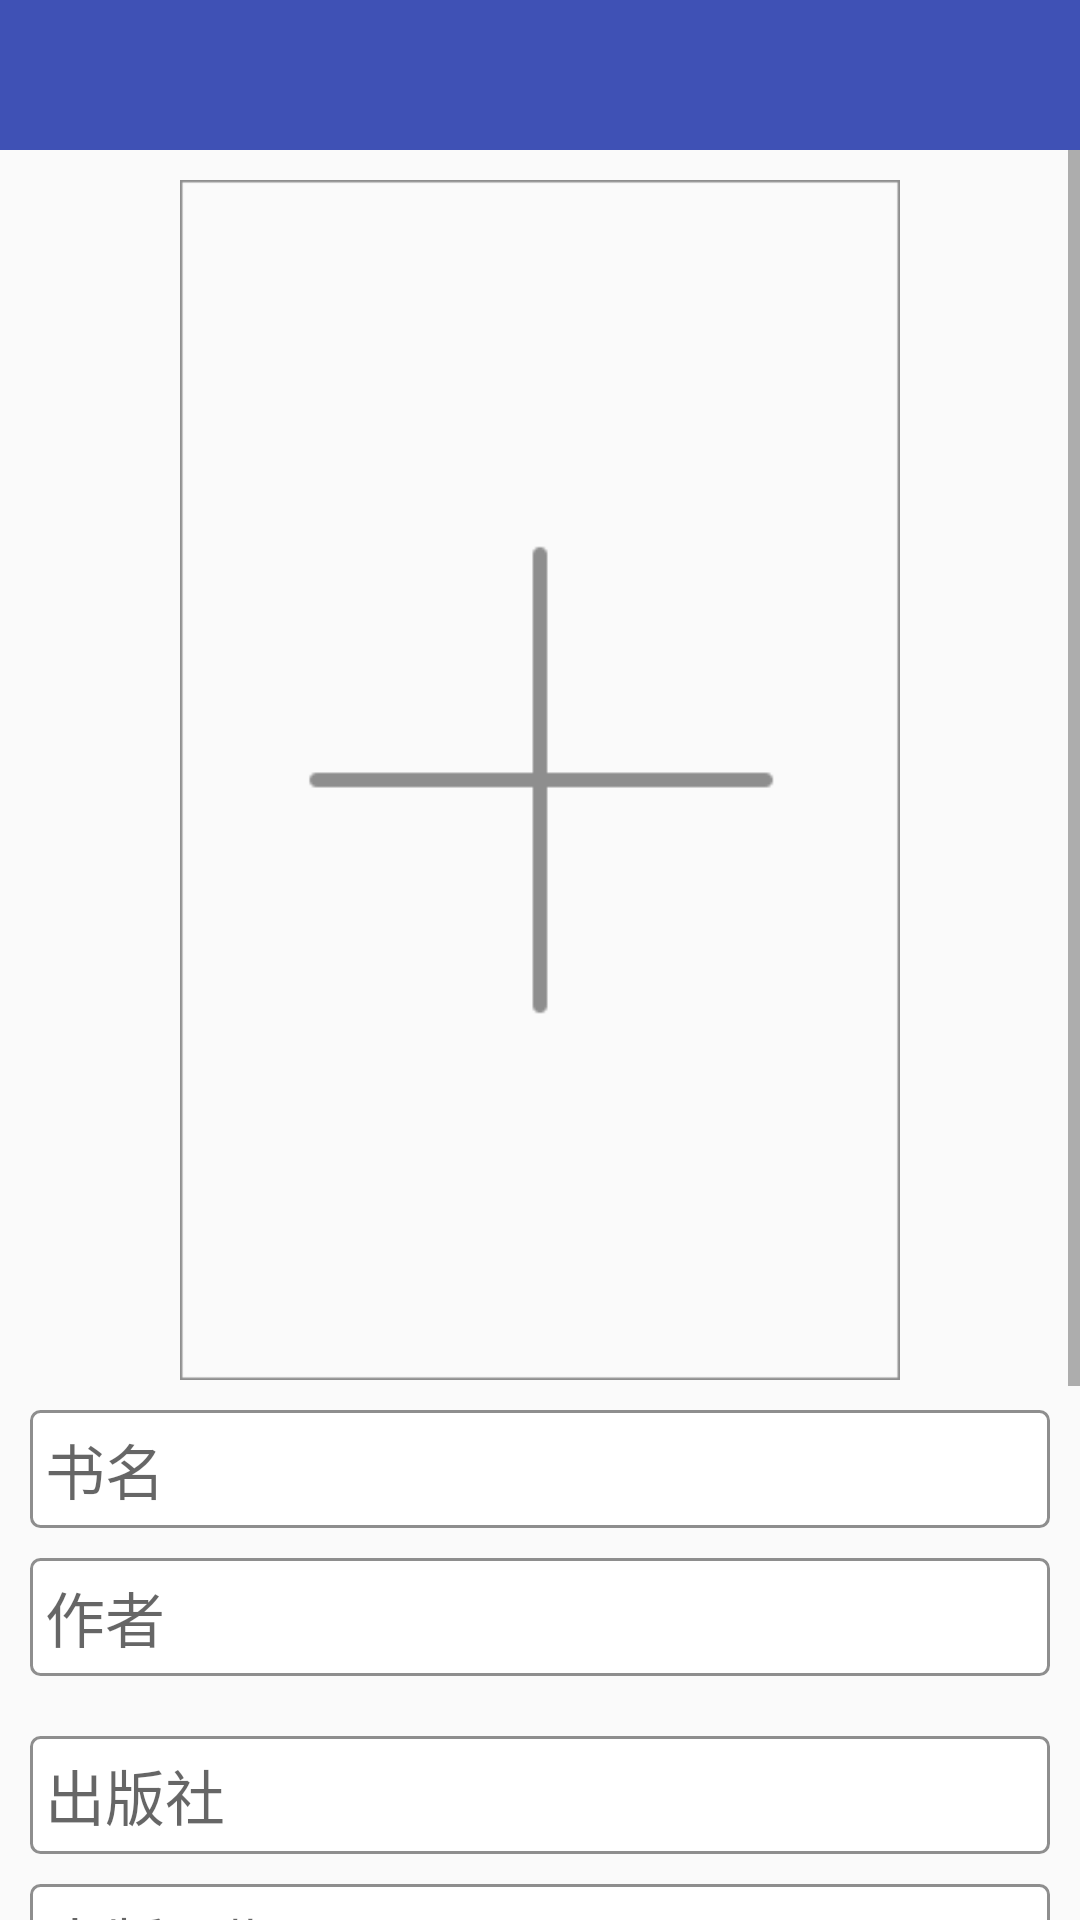

Here is an Android app screen rendered from its layout file. Give the layout XML and the strings, colors and styles it references.
<!-- AndroidManifest.xml: application theme AppTheme -->
<!-- res/layout/activity_add_book.xml -->
<?xml version="1.0" encoding="utf-8"?>
<LinearLayout xmlns:android="http://schemas.android.com/apk/res/android"
    xmlns:app="http://schemas.android.com/apk/res-auto"
    android:layout_width="match_parent"
    android:layout_height="match_parent"
    android:orientation="vertical">


    <android.support.v7.widget.Toolbar
        android:id="@+id/add_book_toolbar"
        android:layout_width="match_parent"
        android:layout_height="@dimen/toolbar_height"
        android:background="@color/colorPrimary"
        android:titleTextColor="@android:color/white"
        app:titleTextAppearance="@style/Toolbar.TitleText" />

    <ScrollView
        android:layout_width="match_parent"
        android:layout_height="match_parent">

        <LinearLayout
            android:layout_width="match_parent"
            android:layout_height="match_parent"
            android:orientation="vertical">

            <ImageView
                android:id="@+id/pic"
                android:layout_marginTop="@dimen/normal_margin"
                android:layout_gravity="center_horizontal"
                android:layout_width="@dimen/navigation_view_width"
                android:layout_height="@dimen/big_edit_text_height"
                android:src="@drawable/img_add" />

            <EditText
                android:id="@+id/book_name"
                android:layout_width="match_parent"
                android:layout_height="wrap_content"
                android:layout_marginLeft="@dimen/normal_margin"
                android:layout_marginRight="@dimen/normal_margin"
                android:layout_marginTop="@dimen/normal_margin"
                android:background="@drawable/bg_edit"
                android:gravity="start"
                android:hint="@string/bookName"
                android:padding="@dimen/small_padding"
                android:textSize="@dimen/normal_text_size" />

            <EditText
                android:id="@+id/book_author"
                android:layout_width="match_parent"
                android:layout_height="wrap_content"
                android:layout_marginLeft="@dimen/normal_margin"
                android:layout_marginRight="@dimen/normal_margin"
                android:layout_marginTop="@dimen/normal_margin"
                android:background="@drawable/bg_edit"
                android:gravity="start"
                android:hint="@string/author"
                android:padding="@dimen/small_padding"
                android:textSize="@dimen/normal_text_size" />

            <Spinner
                android:id="@+id/book_category"
                android:layout_width="match_parent"
                android:layout_height="wrap_content"
                android:layout_marginLeft="@dimen/normal_margin"
                android:layout_marginRight="@dimen/normal_margin"
                android:layout_marginTop="@dimen/normal_margin"
                android:background="@drawable/bg_edit"
                android:gravity="start"
                android:textSize="@dimen/normal_text_size" />

            <EditText
                android:id="@+id/book_publication"
                android:layout_width="match_parent"
                android:layout_height="wrap_content"
                android:layout_marginLeft="@dimen/normal_margin"
                android:layout_marginRight="@dimen/normal_margin"
                android:layout_marginTop="@dimen/normal_margin"
                android:background="@drawable/bg_edit"
                android:gravity="start"
                android:hint="@string/publication"
                android:padding="@dimen/small_padding"
                android:textSize="@dimen/normal_text_size" />

            <EditText
                android:id="@+id/book_publication_date"
                android:layout_width="match_parent"
                android:layout_height="wrap_content"
                android:layout_marginLeft="10dp"
                android:layout_marginRight="10dp"
                android:layout_marginTop="10dp"
                android:background="@drawable/bg_edit"
                android:gravity="start"
                android:hint="出版日期"
                android:padding="5dp"
                android:textSize="20dp" />

            <EditText
                android:id="@+id/book_stock"
                android:layout_width="match_parent"
                android:layout_height="wrap_content"
                android:layout_marginLeft="@dimen/normal_margin"
                android:layout_marginRight="@dimen/normal_margin"
                android:layout_marginTop="@dimen/normal_margin"
                android:background="@drawable/bg_edit"
                android:gravity="start"
                android:hint="@string/stock"
                android:inputType="number"
                android:padding="@dimen/small_padding"
                android:textSize="@dimen/normal_text_size" />

            <EditText
                android:id="@+id/book_summary"
                android:layout_width="match_parent"
                android:layout_height="@dimen/normal_edit_text_height"
                android:layout_marginLeft="@dimen/normal_margin"
                android:layout_marginRight="@dimen/normal_margin"
                android:layout_marginTop="@dimen/normal_margin"
                android:background="@drawable/bg_edit"
                android:gravity="start"
                android:hint="@string/summary"
                android:padding="@dimen/small_padding"
                android:textSize="@dimen/normal_text_size" />

            <Button
                android:id="@+id/bt_save"
                android:layout_width="match_parent"
                android:layout_height="wrap_content"
                android:layout_margin="@dimen/normal_margin"
                android:backgroundTint="@color/colorPrimary"
                android:gravity="center"
                android:text="@string/save"
                android:textColor="@color/white" />
        </LinearLayout>
    </ScrollView>
</LinearLayout>
<!-- resources referenced by this layout -->
<resources>
  <color name="colorPrimary">#3F51B5</color>
  <color name="white">#FFFFFF</color>
  <dimen name="big_edit_text_height">400dp</dimen>
  <dimen name="navigation_view_width">240dp</dimen>
  <dimen name="normal_edit_text_height">100dp</dimen>
  <dimen name="normal_margin">10dp</dimen>
  <dimen name="normal_text_size">20dp</dimen>
  <dimen name="small_padding">5dp</dimen>
  <dimen name="toolbar_height">50dp</dimen>
  <!-- drawable bg_edit (drawable) -->
  <?xml version="1.0" encoding="UTF-8"?>
  <shape xmlns:android="http://schemas.android.com/apk/res/android">
      <solid android:color="#FFFFFF" />
      <corners android:radius="3dip"/>
      <stroke
          android:width="1dip"
          android:color="#8e8e8e" />
  </shape>
  <!-- drawable img_add: png bitmap (drawable, 19122 bytes) -->
  <string name="author">作者</string>
  <string name="bookName">书名</string>
  <string name="publication">出版社</string>
  <string name="save">保存</string>
  <string name="stock">库存</string>
  <string name="summary">简介</string>
  <style name="Toolbar.TitleText" parent="TextAppearance.Widget.AppCompat.Toolbar.Title">
          <item name="android:textSize">17dp</item>
      </style>
  <style name="AppTheme" parent="Theme.AppCompat.Light.NoActionBar">
          <item name="windowActionBar">false</item>
          <item name="android:windowNoTitle">true</item>
          
          <item name="colorPrimary">@color/colorPrimary</item>
          <item name="colorPrimaryDark">@color/colorPrimaryDark</item>
          <item name="colorAccent">@color/colorPrimary</item>
          
          <item name="drawerArrowStyle">@style/AppTheme.DrawerArrowToggle</item>
  
      </style>
  <color name="colorPrimaryDark">#303F9F</color>
  <style name="AppTheme.DrawerArrowToggle" parent="Base.Widget.AppCompat.DrawerArrowToggle">
          <item name="color">@android:color/white</item>
      </style>
</resources>
